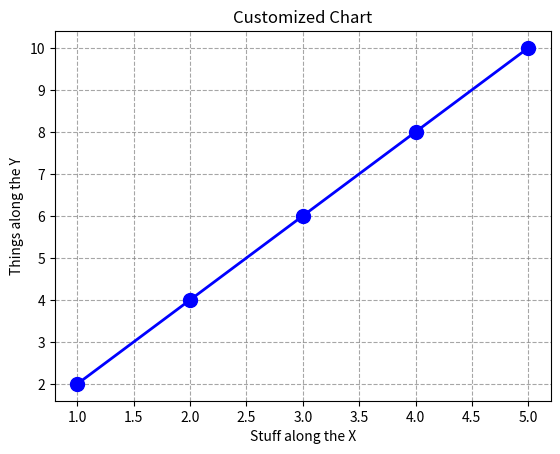
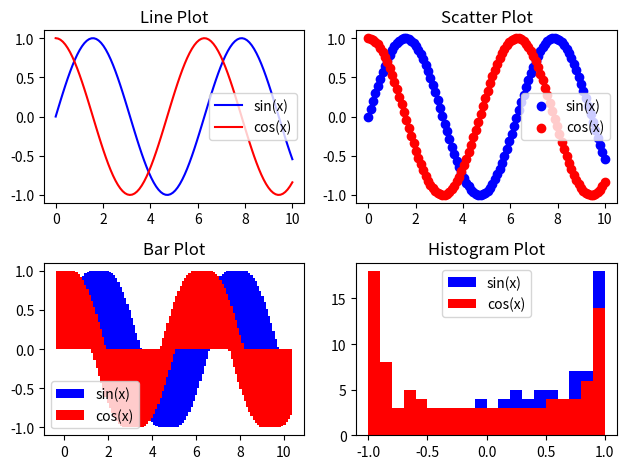
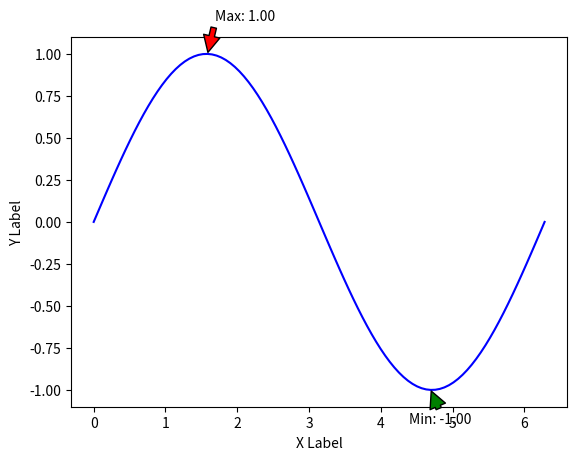
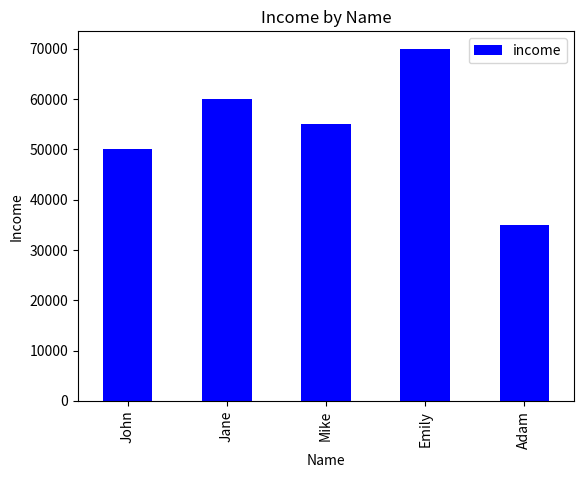

The matplotlib source for these figures, in order:
# -*- coding: utf-8 -*-
"""matplotlib.ipynb

Automatically generated by Colaboratory.

Original file is located at
    https://colab.research.google.com/drive/1HpF-dc-Qj8dgkzA9_2PfU5-50NmnmZSl

This code creates a simple line chart with sample data. The chart is customized by setting the labels for the x and y axes, the title of the chart, the color and style of the line and markers, and the appearance of the grid. You can adjust the properties like color, linewidth, markersize, label and title etc to customize the chart as per your requirement.
"""

import matplotlib.pyplot as plt

# Sample data
x = [1, 2, 3, 4, 5]
y = [2, 4, 6, 8, 10]

# Create the figure and axes objects
fig, ax = plt.subplots()

# Plot the data
ax.plot(x, y, 'o-', color='blue', linewidth=2, markersize=10)

# Customize the x and y axis labels
ax.set_xlabel('Stuff along the X')
ax.set_ylabel('Things along the Y')

# Customize the title
ax.set_title('Customized Chart')

# Customize the grid
ax.grid(True, linestyle='--', color='gray', alpha=0.7)

# Show the plot
plt.show()

"""This code creates a 2x2 grid of subplots. The top left subplot shows a line plot of the sin(x) and cos(x) functions, the top right subplot shows a scatter plot of the same data, the bottom left subplot shows a bar plot and the bottom right subplot shows a histogram of the same data.
It also shows the title, legend and x and y axis labels of each plot. You can experiment with different plot types and customize them
"""

import matplotlib.pyplot as plt
import numpy as np

# Sample data
x = np.linspace(0, 10, 100)
y1 = np.sin(x)
y2 = np.cos(x)

# Create the figure and axes objects
fig, axs = plt.subplots(2, 2)

#Line plot
axs[0, 0].plot(x, y1, '-', color='blue', label='sin(x)')
axs[0, 0].plot(x, y2, '-', color='red', label='cos(x)')
axs[0, 0].set_title('Line Plot')
axs[0, 0].legend(loc="best")

#Scatter plot
axs[0, 1].scatter(x, y1, color='blue', label='sin(x)')
axs[0, 1].scatter(x, y2, color='red', label='cos(x)')
axs[0, 1].set_title('Scatter Plot')
axs[0, 1].legend(loc="best")

#Bar plot
axs[1, 0].bar(x, y1, color='blue', label='sin(x)')
axs[1, 0].bar(x, y2, color='red', label='cos(x)')
axs[1, 0].set_title('Bar Plot')
axs[1, 0].legend(loc="best")

#Histogram plot
axs[1, 1].hist(y1, bins=20, color='blue', histtype='bar', label='sin(x)')
axs[1, 1].hist(y2, bins=20, color='red', histtype='bar', label='cos(x)')
axs[1, 1].set_title('Histogram Plot')
axs[1, 1].legend(loc="best")

plt.tight_layout()
plt.show()

"""This code creates a simple line chart of the sine function and uses the annotate function to add annotations for the maximum and minimum values of the function. The annotate function takes a string, the coordinates of the point to annotate, the coordinates of the text, and a dictionary of arrow properties. The arrow properties are used to specify the color and size of the arrow that points from the text to the point on the chart. You can also adjust the text position and the arrow properties to customize the annotation"""

import matplotlib.pyplot as plt
import numpy as np

# Sample data
x = np.linspace(0, 2*np.pi, 100)
y = np.sin(x)

# Create the figure and axes objects
fig, ax = plt.subplots()

# Plot the data
ax.plot(x, y, '-', color='blue')

# Annotate the maximum value
max_val = max(y)
max_ind = np.argmax(y)
ax.annotate(f'Max: {max_val:.2f}', xy=(x[max_ind], max_val), xytext=(x[max_ind]+0.1, max_val+0.2),
            arrowprops=dict(facecolor='red', shrink=0.05))

# Annotate the minimum value
min_val = min(y)
min_ind = np.argmin(y)
ax.annotate(f'Min: {min_val:.2f}', xy=(x[min_ind], min_val), xytext=(x[min_ind]-0.3, min_val-0.2),
            arrowprops=dict(facecolor='green', shrink=0.05))

# Customize the x and y axis labels
ax.set_xlabel('X Label')
ax.set_ylabel('Y Label')

# Show the plot
plt.show()

"""This code creates a simple bar chart of the income by name using the plot function of the dataframe. The plot function takes a few parameters such as the kind of plot, the column for the x-axis and the column for the y-axis.
The xlabel, ylabel, and title functions are used to add labels and title to the chart.

You can also use the plot function to create other types of visualizations like line chart, scatter plot, histogram etc. For example, you can use kind='line' or kind='scatter' or kind='hist' to create line chart, scatter plot and histogram respectively. You can also customize the chart by passing the additional parameters such as color, style, and markers etc.
"""

import matplotlib.pyplot as plt
import pandas as pd

# Create a sample dataframe
data = {'name': ['John', 'Jane', 'Mike', 'Emily', 'Adam'],
        'age': [35, 28, 32, 42, 25],
        'income': [50000, 60000, 55000, 70000, 35000]}
df = pd.DataFrame(data)

# Use the 'plot' function of the dataframe to create a bar chart
df.plot(kind='bar', x='name', y='income', color='blue')

# Add labels and title
plt.xlabel('Name')
plt.ylabel('Income')
plt.title('Income by Name')

# Show the plot
plt.show()

